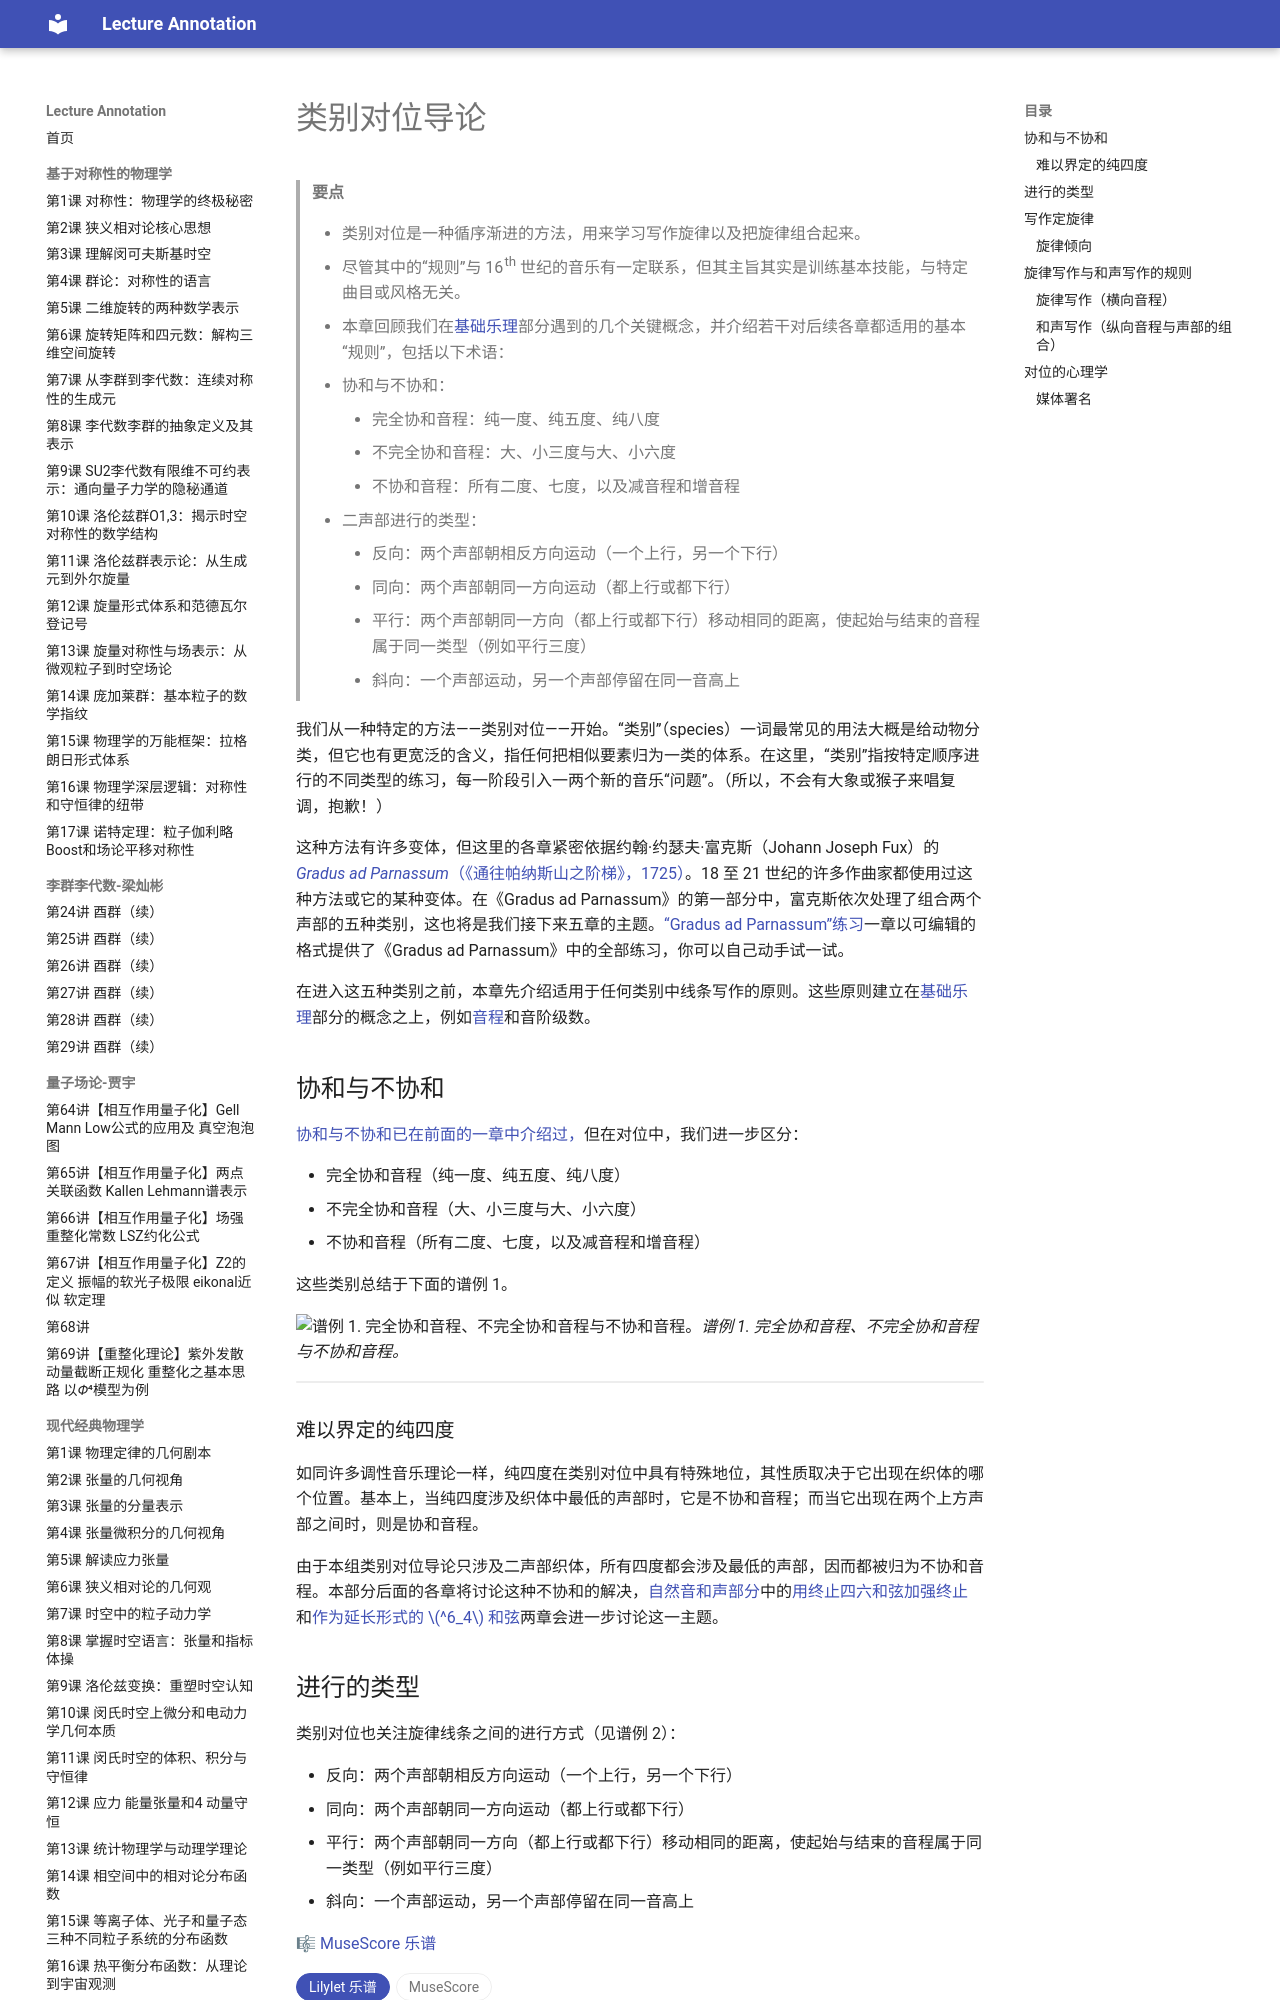

repository: k-l-lambda/lecture-annotation · page: ebooks/omt-v2/02-counterpoint/01-species-counterpoint/index.html · generator: mkdocs

---
title: "类别对位导论"
slug: "species-counterpoint"
source: "https://viva.pressbooks.pub/openmusictheory/chapter/species-counterpoint/"
authors: ["Mark Gotham", "Kris Shaffer"]
license: "CC BY-SA 4.0"
modified: "2026-07-24"
---

# 类别对位导论

> **要点**
>
> - 类别对位是一种循序渐进的方法，用来学习写作旋律以及把旋律组合起来。
> - 尽管其中的“规则”与 16<sup>th</sup> 世纪的音乐有一定联系，但其主旨其实是训练基本技能，与特定曲目或风格无关。
> - 本章回顾我们在[基础乐理](../01-fundamentals/README.md)部分遇到的几个关键概念，并介绍若干对后续各章都适用的基本“规则”，包括以下术语：
> 	- 协和与不协和：
> 		- 完全协和音程：纯一度、纯五度、纯八度
> 		- 不完全协和音程：大、小三度与大、小六度
> 		- 不协和音程：所有二度、七度，以及减音程和增音程
> 	- 二声部进行的类型：
> 		- 反向：两个声部朝相反方向运动（一个上行，另一个下行）
> 		- 同向：两个声部朝同一方向运动（都上行或都下行）
> 		- 平行：两个声部朝同一方向（都上行或都下行）移动相同的距离，使起始与结束的音程属于同一类型（例如平行三度）
> 		- 斜向：一个声部运动，另一个声部停留在同一音高上

我们从一种特定的方法——类别对位——开始。“类别”（species）一词最常见的用法大概是给动物分类，但它也有更宽泛的含义，指任何把相似要素归为一类的体系。在这里，“类别”指按特定顺序进行的不同类型的练习，每一阶段引入一两个新的音乐“问题”。（所以，不会有大象或猴子来唱复调，抱歉！）

这种方法有许多变体，但这里的各章紧密依据约翰·约瑟夫·富克斯（Johann Joseph Fux）的[*Gradus ad Parnassum*（《通往帕纳斯山之阶梯》，1725）](https://imslp.org/wiki/Gradus_ad_Parnassum_(Fux,_Johann_Joseph))。18 至 21 世纪的许多作曲家都使用过这种方法或它的某种变体。在《Gradus ad Parnassum》的第一部分中，富克斯依次处理了组合两个声部的五种类别，这也将是我们接下来五章的主题。[“Gradus ad Parnassum”练习](07-gradus-ad-parnassum-exercises.md)一章以可编辑的格式提供了《Gradus ad Parnassum》中的全部练习，你可以自己动手试一试。

在进入这五种类别之前，本章先介绍适用于任何类别中线条写作的原则。这些原则建立在[基础乐理](../01-fundamentals/README.md)部分的概念之上，例如[音程](../01-fundamentals/17-intervals.md)和音阶级数。

## 协和与不协和 {#consonance-and-dissonance}

[协和与不协和已在前面的一章中介绍过，](../01-fundamentals/17-intervals.md#consonance-and-dissonance)但在对位中，我们进一步区分：

- 完全协和音程（纯一度、纯五度、纯八度）
- 不完全协和音程（大、小三度与大、小六度）
- 不协和音程（所有二度、七度，以及减音程和增音程）

这些类别总结于下面的谱例 1。

![谱例 1. 完全协和音程、不完全协和音程与不协和音程。](../media/2019/05/Consonance.png)*谱例 1. 完全协和音程、不完全协和音程与不协和音程。*

<!-- lilylet-begin: media/2019/05/Consonance.png -->
```lyl.play
\omit Score.TimeSignature \key c \major \clef "treble" <d d>1^\markup "'Perfect' consonances"
\addlyrics { P1 } | %1
<d a'>1
\addlyrics { P5 } | %2
<d d'>1 \bar "|."
\addlyrics { P8 } | %3
<d f>1^\markup "'Imperfect' consonances"
\addlyrics { m3 } | %4
<f a>1 \bar "||"
\addlyrics { M3 } | %5
<f d'>1
\addlyrics { M6 } | %6
<a' f'>1 \bar "|."
\addlyrics { m6 } | %7
<e f>1^\markup "Dissonances"
\addlyrics { m2 } | %8
<f g>1 \bar "||"
\addlyrics { M2 } | %9
<f e'>1
\addlyrics { M7 } | %10
<g' f'>1 \bar "||"
\addlyrics { m7 } | %11
<f b>1
\addlyrics { A4 } | %12
<b' f'>1 \bar "|."
\addlyrics { d5 } | %13
```
<!-- lilylet-end -->
### 难以界定的纯四度

如同许多调性音乐理论一样，纯四度在类别对位中具有特殊地位，其性质取决于它出现在织体的哪个位置。基本上，当纯四度涉及织体中最低的声部时，它是不协和音程；而当它出现在两个上方声部之间时，则是协和音程。

由于本组类别对位导论只涉及二声部织体，所有四度都会涉及最低的声部，因而都被归为不协和音程。本部分后面的各章将讨论这种不协和的解决，[自然音和声部分](../03-diatonic-harmony/README.md)中的[用终止四六和弦加强终止](../03-diatonic-harmony/05-cadential-64.md)和[作为延长形式的 $^6_4$ 和弦](../03-diatonic-harmony/09-64-chords-as-prolongations.md)两章会进一步讨论这一主题。

## 进行的类型

类别对位也关注旋律线条之间的进行方式（见谱例 2）：

- 反向：两个声部朝相反方向运动（一个上行，另一个下行）
- 同向：两个声部朝同一方向运动（都上行或都下行）
- 平行：两个声部朝同一方向（都上行或都下行）移动相同的距离，使起始与结束的音程属于同一类型（例如平行三度）
- 斜向：一个声部运动，另一个声部停留在同一音高上

🎼 [MuseScore 乐谱](https://musescore.com/user/32728834/scores/26285815)

<!-- embed-begin: https://musescore.com/user/32728834/scores/26285815 -->
<div class="omt-switch" data-omt-switch>
<div class="omt-switch-bar" role="tablist"><button type="button" role="tab" aria-selected="true" data-pane="lilylet">Lilylet 乐谱</button><button type="button" role="tab" aria-selected="false" data-pane="musescore">MuseScore</button></div>
<div class="omt-switch-pane" role="tabpanel" data-pane="lilylet" markdown="1">

```lyl.play
[staves "{-}"]

\staff "1" \key c \major \numericTimeSignature \time 4/4 \clef "treble" g'1 \\
\staff "2" \clef "bass" g1 | %1

\staff "1" a'1 \\
\staff "2" f,1 | %2

\staff "1" s1 \\
\staff "2" s1 | %3

\staff "1" a'1 \\
\staff "2" a1 | %4

\staff "1" g'1 \\
\staff "2" e,1 | %5

\staff "1" s1 \\
\staff "2" s1 | %6

\staff "1" g'1 \\
\staff "2" e,1 | %7

\staff "1" f1 \\
\staff "2" d,1 | %8

\staff "1" s1 \\
\staff "2" s1 | %9

\staff "1" a'1 \\
\staff "2" f,1 | %10

\staff "1" b'1 \\
\staff "2" f,1 | %11
```

</div>
<div class="omt-switch-pane omt-embed omt-embed-musescore" role="tabpanel" data-pane="musescore" hidden><iframe data-src="https://musescore.com/user/32728834/scores/26285815/embed" title="MuseScore" loading="lazy" style="height: 394px" allow="autoplay; fullscreen" allowfullscreen></iframe></div>
</div>
<!-- embed-end -->

谱例 2. 不同类型进行的示例。
